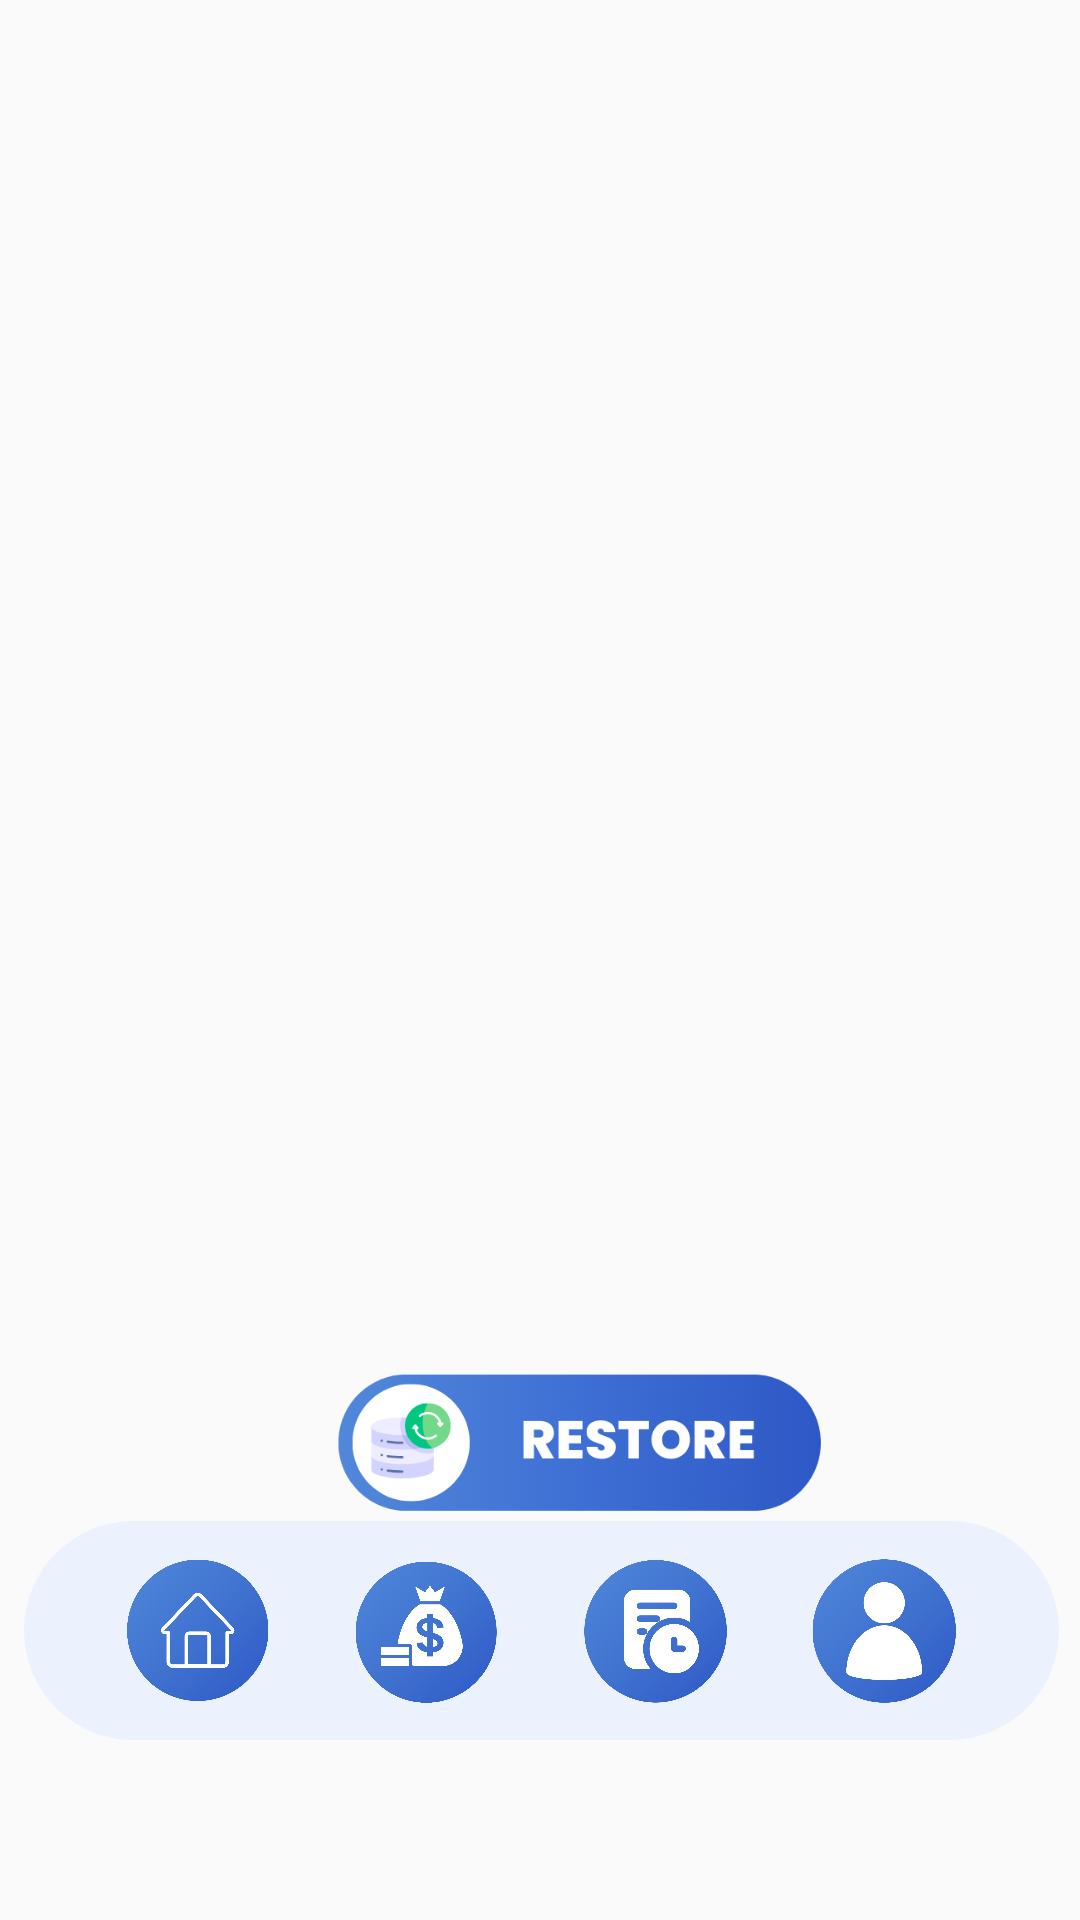

This screen was rendered from an Android layout file. Write that file and the resources it references.
<!-- AndroidManifest.xml: application theme Theme.FinanceMate -->
<!-- res/layout/activity_display_expense.xml -->
<?xml version="1.0" encoding="utf-8"?>
<androidx.constraintlayout.widget.ConstraintLayout xmlns:android="http://schemas.android.com/apk/res/android"
    xmlns:app="http://schemas.android.com/apk/res-auto"
    xmlns:tools="http://schemas.android.com/tools"
    android:layout_width="match_parent"
    android:layout_height="match_parent"
    tools:context=".display_expense">

    

    

    <ImageView
        android:id="@+id/imageView6"
        android:layout_width="163dp"
        android:layout_height="51dp"
        android:layout_marginStart="112dp"
        android:layout_marginBottom="-350dp"
        app:layout_constraintBottom_toTopOf="@+id/linearLayout8"
        app:layout_constraintStart_toStartOf="parent"
        app:srcCompat="@drawable/restore" />

    <ScrollView
        android:id="@+id/scrollView3"
        android:layout_width="338dp"
        android:layout_height="610dp"
        android:layout_marginStart="29dp"
        android:layout_marginTop="30dp"
        android:layout_marginEnd="29dp"
        android:padding="16dp"
        app:layout_constraintEnd_toEndOf="parent"
        app:layout_constraintStart_toStartOf="parent"
        app:layout_constraintTop_toTopOf="parent">
        
        <LinearLayout
            android:id="@+id/expenseListContainer"
            android:layout_width="match_parent"
            android:layout_height="wrap_content"
            android:layout_marginBottom="50dp"
            android:orientation="vertical"
            android:padding="16dp" />
    </ScrollView>

    <LinearLayout
        android:id="@+id/linearLayout8"
        android:layout_width="345dp"
        android:layout_height="73dp"
        android:layout_marginEnd="50dp"
        android:layout_marginBottom="410dp"
        android:background="@drawable/rounded_backgroundblue"
        android:gravity="center"
        android:orientation="horizontal"
        android:paddingLeft="20dp"
        android:paddingRight="20dp"
        android:translationX="25dp"
        android:translationY="350dp"
        app:layout_constraintBottom_toBottomOf="parent"
        app:layout_constraintEnd_toEndOf="parent"
        app:layout_constraintStart_toStartOf="parent">


        <ImageView
            android:id="@+id/imageView8"
            android:layout_width="50dp"
            android:layout_height="50dp"
            android:layout_gravity="center"

            android:layout_weight="1"

            app:srcCompat="@drawable/home" />


        <ImageView
            android:id="@+id/imageView9"
            android:layout_width="50dp"
            android:layout_height="50dp"
            android:layout_gravity="center"

            android:layout_weight="1"

            app:srcCompat="@drawable/moneybag" />


        <ImageView
            android:id="@+id/imageView10"
            android:layout_width="50dp"
            android:layout_height="50dp"
            android:layout_gravity="center"

            android:layout_weight="1"

            app:srcCompat="@drawable/file" />

        
        <ImageView
            android:id="@+id/imageView11"
            android:layout_width="50dp"
            android:layout_height="50dp"
            android:layout_gravity="center"
            android:layout_weight="1"

            app:srcCompat="@drawable/user" />
    </LinearLayout>

</androidx.constraintlayout.widget.ConstraintLayout>
<!-- resources referenced by this layout -->
<resources>
  <!-- drawable file: png bitmap (drawable, 234120 bytes) -->
  <!-- drawable home: png bitmap (drawable, 282406 bytes) -->
  <!-- drawable moneybag: png bitmap (drawable, 254408 bytes) -->
  <!-- drawable restore: png bitmap (drawable, 52213 bytes) -->
  <!-- drawable rounded_backgroundblue (drawable) -->
  <shape xmlns:android="http://schemas.android.com/apk/res/android">
      <solid android:color="#ebf2fd" /> 
      <corners android:radius="200dp" /> 
  </shape>
  <!-- drawable user: png bitmap (drawable, 227207 bytes) -->
  <style name="Theme.FinanceMate" parent="Theme.AppCompat.Light.NoActionBar">
          
          <item name="colorPrimary">@color/colorPrimary</item>
          <item name="colorPrimaryDark">@color/colorPrimaryDark</item>
          <item name="colorAccent">@color/colorAccent</item>
      </style>
  <color name="colorPrimary">#FF000000</color>
  <color name="colorPrimaryDark">#FF000000</color>
  <color name="colorAccent">#6F8FAF</color>
</resources>
